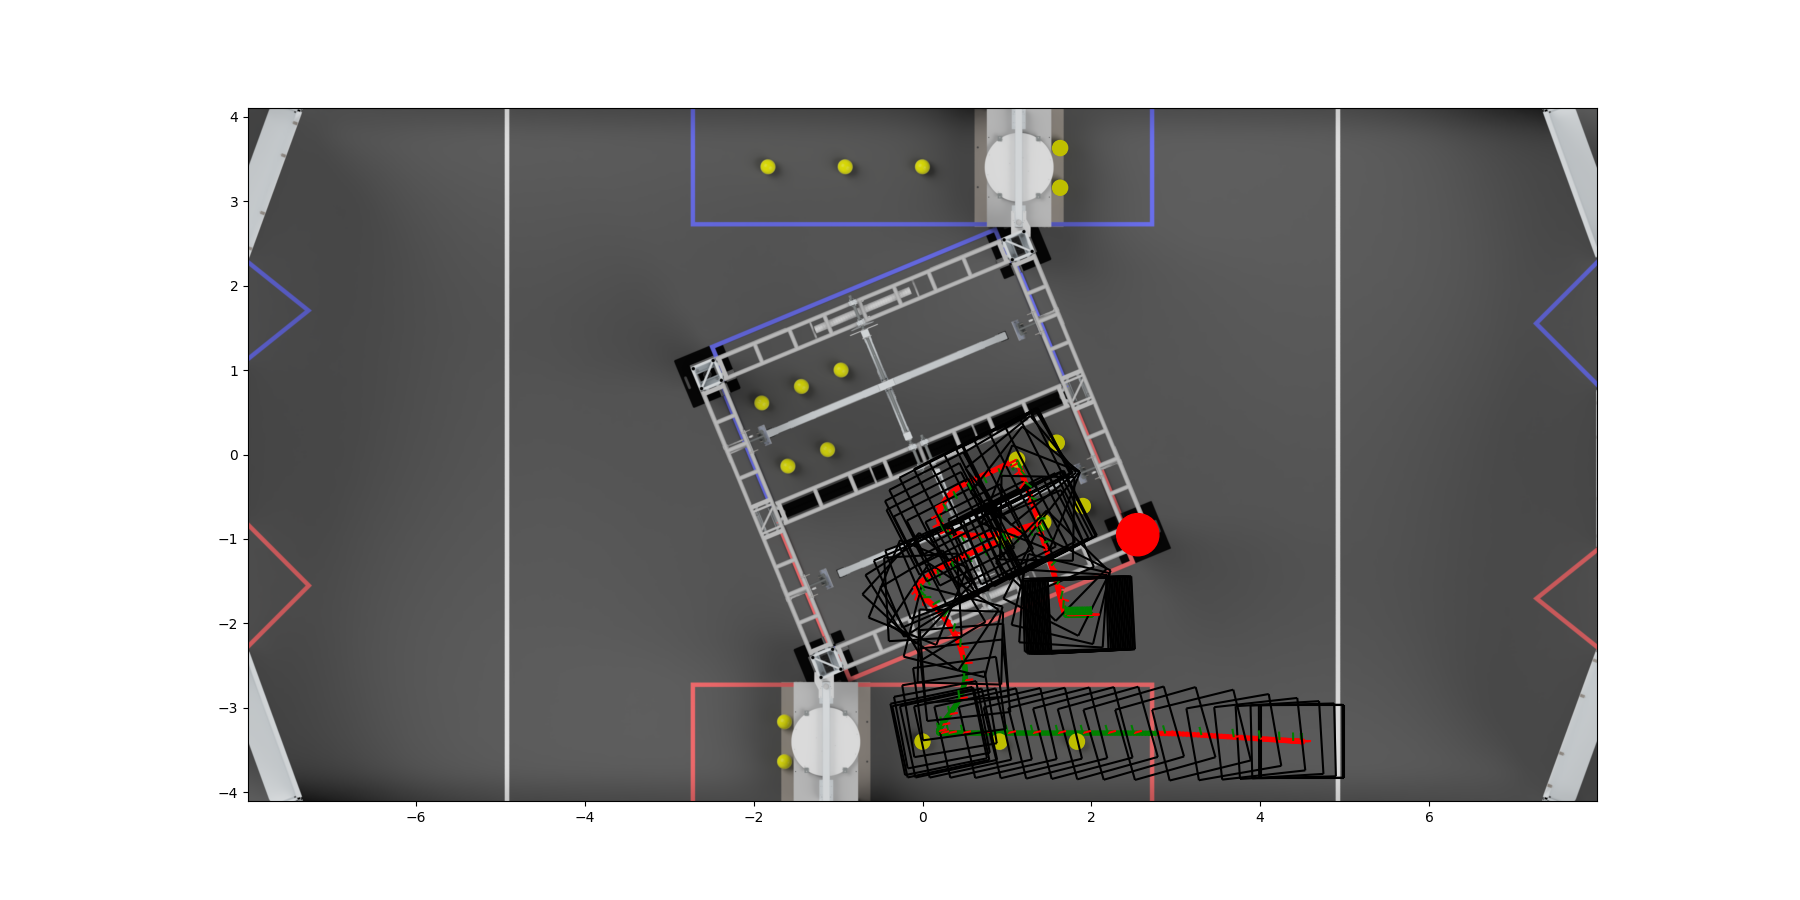

The data file committed next to this chart (first rows):
0.0, 4.5, -3.4, 4.459598041292947e-19, -8.463722341289741e-19, -9.016549708060767e-19, 4.950100831926245e-19, 0.0
0.02, 4.5, -3.4, 5.363593391835994e-19, -0.03645, 0.002325, 0.008299, 0.0
0.04, 4.5, -3.4, 6.267588742379039e-19, -0.0729, 0.004649, 0.0166, 0.0
0.06, 4.5, -3.4, 7.171584092922084e-19, -0.1093, 0.006974, 0.0249, 0.0
0.08, 4.5, -3.4, 8.075579443465131e-19, -0.1458, 0.009298, 0.03319, 0.0
0.1, 4.5, -3.4, 8.979574794008177e-19, -0.1822, 0.01162, 0.04149, 0.0
0.12, 4.498, -3.4, 0.0004251, -0.2187, 0.01395, 0.04973, 0.0
0.14, 4.494, -3.4, 0.001344, -0.2552, 0.01627, 0.05789, 0.0
0.16, 4.49, -3.399, 0.002263, -0.2916, 0.01859, 0.06606, 0.0
0.18, 4.486, -3.399, 0.003182, -0.3281, 0.02092, 0.07422, 0.0
0.2, 4.482, -3.399, 0.004101, -0.3645, 0.02324, 0.08239, 0.0
0.22, 4.478, -3.399, 0.00502, -0.401, 0.02556, 0.09055, 0.0
0.24, 4.47, -3.398, 0.006776, -0.4375, 0.02789, 0.09856, 0.0
0.26, 4.462, -3.398, 0.008599, -0.474, 0.03021, 0.1066, 0.0
0.28, 4.454, -3.397, 0.01042, -0.5104, 0.03253, 0.1146, 0.0
0.3, 4.446, -3.397, 0.01225, -0.5469, 0.03485, 0.1225, 0.0
0.32, 4.438, -3.396, 0.01407, -0.5834, 0.03717, 0.1305, 0.0
0.34, 4.428, -3.395, 0.01624, -0.6199, 0.03949, 0.1385, 0.0
0.36, 4.416, -3.395, 0.01894, -0.6564, 0.0418, 0.1462, 0.0
0.38, 4.404, -3.394, 0.02165, -0.6929, 0.04412, 0.154, 0.0
0.4, 4.392, -3.393, 0.02436, -0.7294, 0.04644, 0.1618, 0.0
0.42, 4.38, -3.392, 0.02707, -0.7659, 0.04875, 0.1696, 0.0
0.44, 4.368, -3.392, 0.02978, -0.8024, 0.05107, 0.1773, 0.0
0.46, 4.352, -3.391, 0.03322, -0.8389, 0.05338, 0.1849, 0.0
0.48, 4.336, -3.39, 0.03679, -0.8754, 0.05569, 0.1924, 0.0
0.5, 4.32, -3.389, 0.04036, -0.9119, 0.058, 0.1998, 0.0
0.52, 4.304, -3.387, 0.04393, -0.9485, 0.06031, 0.2073, 0.0
0.54, 4.287, -3.386, 0.0475, -0.985, 0.06262, 0.2148, 0.0
0.56, 4.27, -3.385, 0.05133, -1.022, 0.06493, 0.2222, 0.0
0.58, 4.25, -3.384, 0.05573, -1.058, 0.06723, 0.2293, 0.0
0.6, 4.23, -3.383, 0.06013, -1.095, 0.06953, 0.2364, 0.0
0.62, 4.209, -3.382, 0.06453, -1.131, 0.07184, 0.2434, 0.0
0.64, 4.189, -3.38, 0.06893, -1.168, 0.07414, 0.2505, 0.0
0.66, 4.169, -3.379, 0.07333, -1.204, 0.07644, 0.2576, 0.0
0.68, 4.146, -3.377, 0.07833, -1.241, 0.07874, 0.2643, 0.0
0.7, 4.121, -3.376, 0.08352, -1.278, 0.08104, 0.2708, 0.0
0.72, 4.097, -3.374, 0.0887, -1.314, 0.08333, 0.2773, 0.0
0.74, 4.073, -3.373, 0.09389, -1.351, 0.08563, 0.2838, 0.0
0.76, 4.049, -3.371, 0.09907, -1.387, 0.08792, 0.2903, 0.0
0.78, 4.023, -3.37, 0.1044, -1.424, 0.09021, 0.2966, 0.0
0.8, 3.995, -3.368, 0.1103, -1.461, 0.0925, 0.3022, 0.0
0.82, 3.967, -3.366, 0.1162, -1.497, 0.09478, 0.3078, 0.0
0.84, 3.939, -3.364, 0.1221, -1.534, 0.09707, 0.3134, 0.0
0.86, 3.91, -3.363, 0.128, -1.571, 0.09935, 0.319, 0.0
0.88, 3.882, -3.361, 0.134, -1.607, 0.1016, 0.3246, 0.0
0.9, 3.851, -3.359, 0.1403, -1.644, 0.1039, 0.329, 0.0
0.92, 3.818, -3.357, 0.1468, -1.681, 0.1062, 0.333, 0.0
0.94, 3.786, -3.355, 0.1533, -1.718, 0.1084, 0.3369, 0.0
0.96, 3.754, -3.353, 0.1599, -1.754, 0.1107, 0.3409, 0.0
0.98, 3.721, -3.351, 0.1664, -1.791, 0.113, 0.3448, 0.0
1.0, 3.688, -3.348, 0.173, -1.828, 0.1152, 0.3481, 0.0
1.02, 3.652, -3.346, 0.18, -1.865, 0.1174, 0.3481, 0.0
1.04, 3.615, -3.344, 0.1869, -1.902, 0.1197, 0.348, 0.0
1.06, 3.579, -3.342, 0.1939, -1.939, 0.1219, 0.348, 0.0
1.08, 3.543, -3.339, 0.2008, -1.975, 0.1241, 0.3479, 0.0
1.1, 3.506, -3.337, 0.2078, -2.012, 0.1263, 0.3478, 0.0
1.12, 3.467, -3.335, 0.2148, -2.046, 0.1269, 0.329, 0.0
1.14, 3.427, -3.332, 0.2217, -2.078, 0.1267, 0.299, 0.0
1.16, 3.386, -3.329, 0.2287, -2.109, 0.1265, 0.2689, 0.0
1.18, 3.346, -3.327, 0.2356, -2.141, 0.1262, 0.2388, 0.0
1.2, 3.305, -3.324, 0.2426, -2.173, 0.126, 0.2088, 0.0
... 783 more rows
